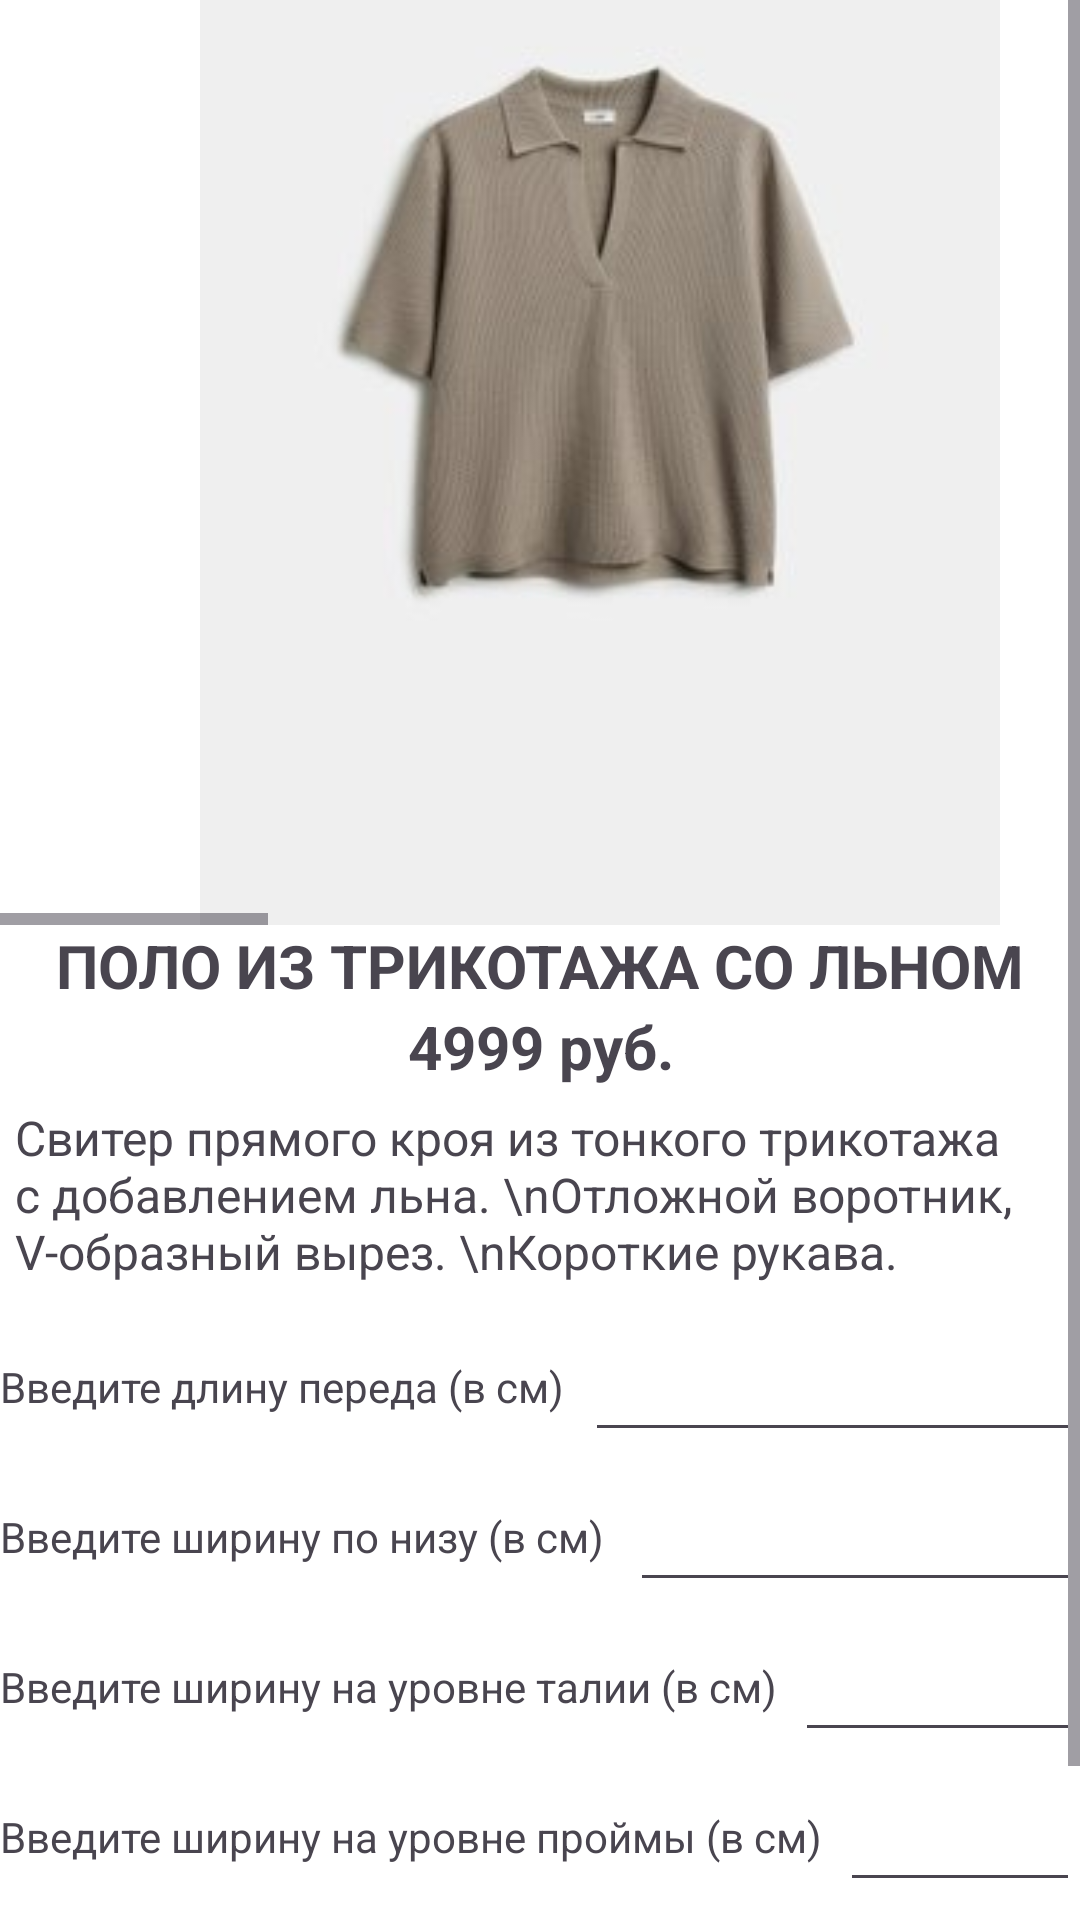

Produce the Android XML layout that renders to this screen, including the resource entries it uses.
<!-- AndroidManifest.xml: application theme Theme.Mag -->
<!-- res/layout/activity_polo.xml -->
<?xml version="1.0" encoding="utf-8"?>
<androidx.constraintlayout.widget.ConstraintLayout xmlns:android="http://schemas.android.com/apk/res/android"
    xmlns:app="http://schemas.android.com/apk/res-auto"
    xmlns:tools="http://schemas.android.com/tools"
    android:layout_width="match_parent"
    android:layout_height="match_parent"
    tools:context=".Bodysuit"
    android:background="@color/white">

    <ScrollView
        android:layout_width="match_parent"
        android:layout_height="750dp"
        android:id="@+id/linearkatalog"
        app:layout_constraintTop_toTopOf="parent"
        app:layout_constraintBottom_toTopOf="@+id/linia"
        >
        <LinearLayout
            android:layout_width="match_parent"
            android:layout_height="wrap_content"
            android:orientation="vertical"
            app:layout_constraintTop_toBottomOf="@+id/textView"
            tools:layout_editor_absoluteX="1dp" >
            <HorizontalScrollView
                android:layout_width="match_parent"
                android:id="@+id/hhh"
                app:layout_constraintTop_toTopOf="parent"
                app:layout_constraintBottom_toTopOf="@+id/infa"
                android:layout_height="400dp"
                >
                <LinearLayout
                    android:layout_width="wrap_content"
                    android:layout_height="wrap_content"
                    android:orientation="horizontal"
                    app:layout_constraintTop_toBottomOf="@+id/textView">

                    <ImageView
                        android:id="@+id/imageView1"
                        android:layout_width="350dp"
                        android:layout_height="400dp"
                        android:layout_marginLeft="25dp"
                        android:src="@drawable/polo" />

                    <ImageView
                        android:id="@+id/imageView2"
                        android:layout_width="350dp"
                        android:layout_height="400dp"
                        android:src="@drawable/polo1" />
                    <ImageView
                        android:id="@+id/imageView3"
                        android:layout_width="350dp"
                        android:layout_height="400dp"
                        android:src="@drawable/polo2" />

                    <ImageView
                        android:id="@+id/imageView4"
                        android:layout_width="350dp"
                        android:layout_height="400dp"
                        android:layout_marginRight="25dp"
                        android:src="@drawable/polo3" />
                </LinearLayout>
            </HorizontalScrollView>
            <LinearLayout
                android:layout_width="match_parent"
                android:layout_height="wrap_content"
                android:id="@+id/infa"
                app:layout_constraintTop_toBottomOf="@+id/hhh"
                app:layout_constraintBottom_toTopOf="@+id/linia"
                android:orientation="vertical">

                <TextView
                    android:id="@+id/name"
                    android:layout_width="match_parent"
                    android:layout_height="wrap_content"
                    android:textSize="20dp"
                    android:textStyle="bold"
                    android:textAlignment="center"
                    android:text="ПОЛО ИЗ ТРИКОТАЖА СО ЛЬНОМ"
                    />

                <TextView
                    android:id="@+id/textView4"
                    android:layout_width="match_parent"
                    android:layout_height="wrap_content"
                    android:textSize="20dp"
                    android:textStyle="bold"
                    android:textAlignment="center"
                    android:text="4999 руб."
                    />

                <TextView
                    android:id="@+id/textView5"
                    android:layout_width="match_parent"
                    android:layout_height="wrap_content"
                    android:textSize="16dp"
                    android:layout_marginLeft="5dp"
                    android:layout_marginTop="6dp"
                    android:layout_marginBottom="6dp"
                    android:text="Свитер прямого кроя из тонкого трикотажа с добавлением льна. \nОтложной воротник, V-образный вырез. \nКороткие рукава." />

                <TableRow
                    android:layout_width="match_parent"
                    android:layout_height="wrap_content">
                    <TextView
                        android:layout_width="390dp"
                        android:layout_height="50dp"
                        android:layout_weight="1"
                        android:text="Введите длину переда (в см)" />
                    <EditText
                        android:id="@+id/size1"
                        android:textColor="@color/cherry"
                        android:layout_width="match_parent"
                        android:layout_height="50dp"
                        android:layout_weight="1"
                        android:inputType="number" />
                </TableRow>
                <TableRow
                    android:layout_width="match_parent"
                    android:layout_height="wrap_content">
                    <TextView
                        android:layout_width="420dp"
                        android:layout_height="50dp"
                        android:layout_weight="1"
                        android:text="Введите ширину по низу (в см)" />

                    <EditText
                        android:id="@+id/size2"
                        android:textColor="@color/cherry"
                        android:layout_width="match_parent"
                        android:layout_height="50dp"
                        android:layout_weight="1"
                        android:inputType="number"/>
                </TableRow>
                <TableRow
                    android:layout_width="match_parent"
                    android:layout_height="wrap_content">
                    <TextView
                        android:layout_width="530dp"
                        android:layout_height="50dp"
                        android:layout_weight="1"
                        android:text="Введите ширину на уровне талии (в см)" />

                    <EditText
                        android:id="@+id/size3"
                        android:textColor="@color/cherry"
                        android:layout_width="match_parent"
                        android:layout_height="50dp"
                        android:layout_weight="1"
                        android:inputType="number"/>
                </TableRow>
                <TableRow
                    android:layout_width="match_parent"
                    android:layout_height="wrap_content">
                    <TextView
                        android:layout_width="560dp"
                        android:layout_height="50dp"
                        android:layout_weight="1"
                        android:text="Введите ширину на уровне проймы (в см)" />

                    <EditText
                        android:id="@+id/size4"
                        android:textColor="@color/cherry"
                        android:layout_width="match_parent"
                        android:layout_height="50dp"
                        android:layout_weight="1"
                        android:inputType="number"/>
                </TableRow>
                <TableRow
                    android:layout_width="match_parent"
                    android:layout_height="wrap_content">
                    <TextView
                        android:layout_width="600dp"
                        android:layout_height="50dp"
                        android:layout_weight="1"
                        android:text="Введите расстояние от плеча до плеча (в см)" />

                    <EditText
                        android:id="@+id/size5"
                        android:textColor="@color/cherry"
                        android:layout_width="match_parent"
                        android:layout_height="50dp"
                        android:layout_weight="1"
                        android:inputType="number"/>
                </TableRow>

                <Button
                    android:id="@+id/button2"
                    android:onClick="add"
                    android:layout_width="match_parent"
                    android:layout_height="wrap_content"
                    android:layout_marginTop="3dp"
                    android:layout_marginLeft="10dp"
                    android:layout_marginRight="10dp"
                    android:text="В корзину" />

            </LinearLayout>
        </LinearLayout>
    </ScrollView>

    <ImageView
        android:id="@+id/linia"
        android:layout_width="match_parent"
        android:layout_height="wrap_content"
        app:srcCompat="@drawable/newline2"
        app:layout_constraintTop_toBottomOf="@+id/linearkatalog"
        app:layout_constraintBottom_toTopOf="@+id/panel"/>

    <TableRow
        android:layout_width="match_parent"
        android:layout_height="wrap_content"
        android:id="@+id/panel"
        app:layout_constraintTop_toBottomOf="@+id/linia"
        app:layout_constraintBottom_toBottomOf="parent">
        <ImageView
            android:id="@+id/katalog"
            android:layout_width="60dp"
            android:layout_height="60dp"
            android:onClick="katalog"
            app:srcCompat="@drawable/katalog"
            android:layout_weight="1"
            android:layout_marginRight="30pt"/>
        <ImageView
            android:id="@+id/basket"
            android:layout_width="60dp"
            android:layout_height="60dp"
            android:onClick="basket"
            app:srcCompat="@drawable/korzina" />
        <ImageView
            android:id="@+id/maps"
            android:layout_width="60dp"
            android:layout_height="60dp"
            android:onClick="maps"
            android:layout_marginLeft="30pt"
            app:srcCompat="@drawable/maps"
            android:layout_weight="1" />
    </TableRow>

</androidx.constraintlayout.widget.ConstraintLayout>
<!-- resources referenced by this layout -->
<resources>
  <color name="cherry">#7C2045</color>
  <color name="white">#FFFFFFFF</color>
  <!-- drawable katalog: png bitmap (drawable, 12574 bytes) -->
  <!-- drawable newline2: png bitmap (drawable, 421 bytes) -->
  <!-- drawable polo: jpeg bitmap (drawable, 21608 bytes) -->
  <!-- drawable polo1: jpeg bitmap (drawable, 31871 bytes) -->
  <!-- drawable polo2: jpeg bitmap (drawable, 26033 bytes) -->
  <!-- drawable polo3: jpeg bitmap (drawable, 45538 bytes) -->
  <style name="Theme.Mag" parent="Base.Theme.Mag" />
  <style name="Base.Theme.Mag" parent="Theme.Material3.DayNight.NoActionBar">
           Customize your light theme here. 
          <item name="colorPrimary">@color/cherry</item>
          <item name="android:statusBarColor">@color/cherry</item>
      </style>
</resources>
